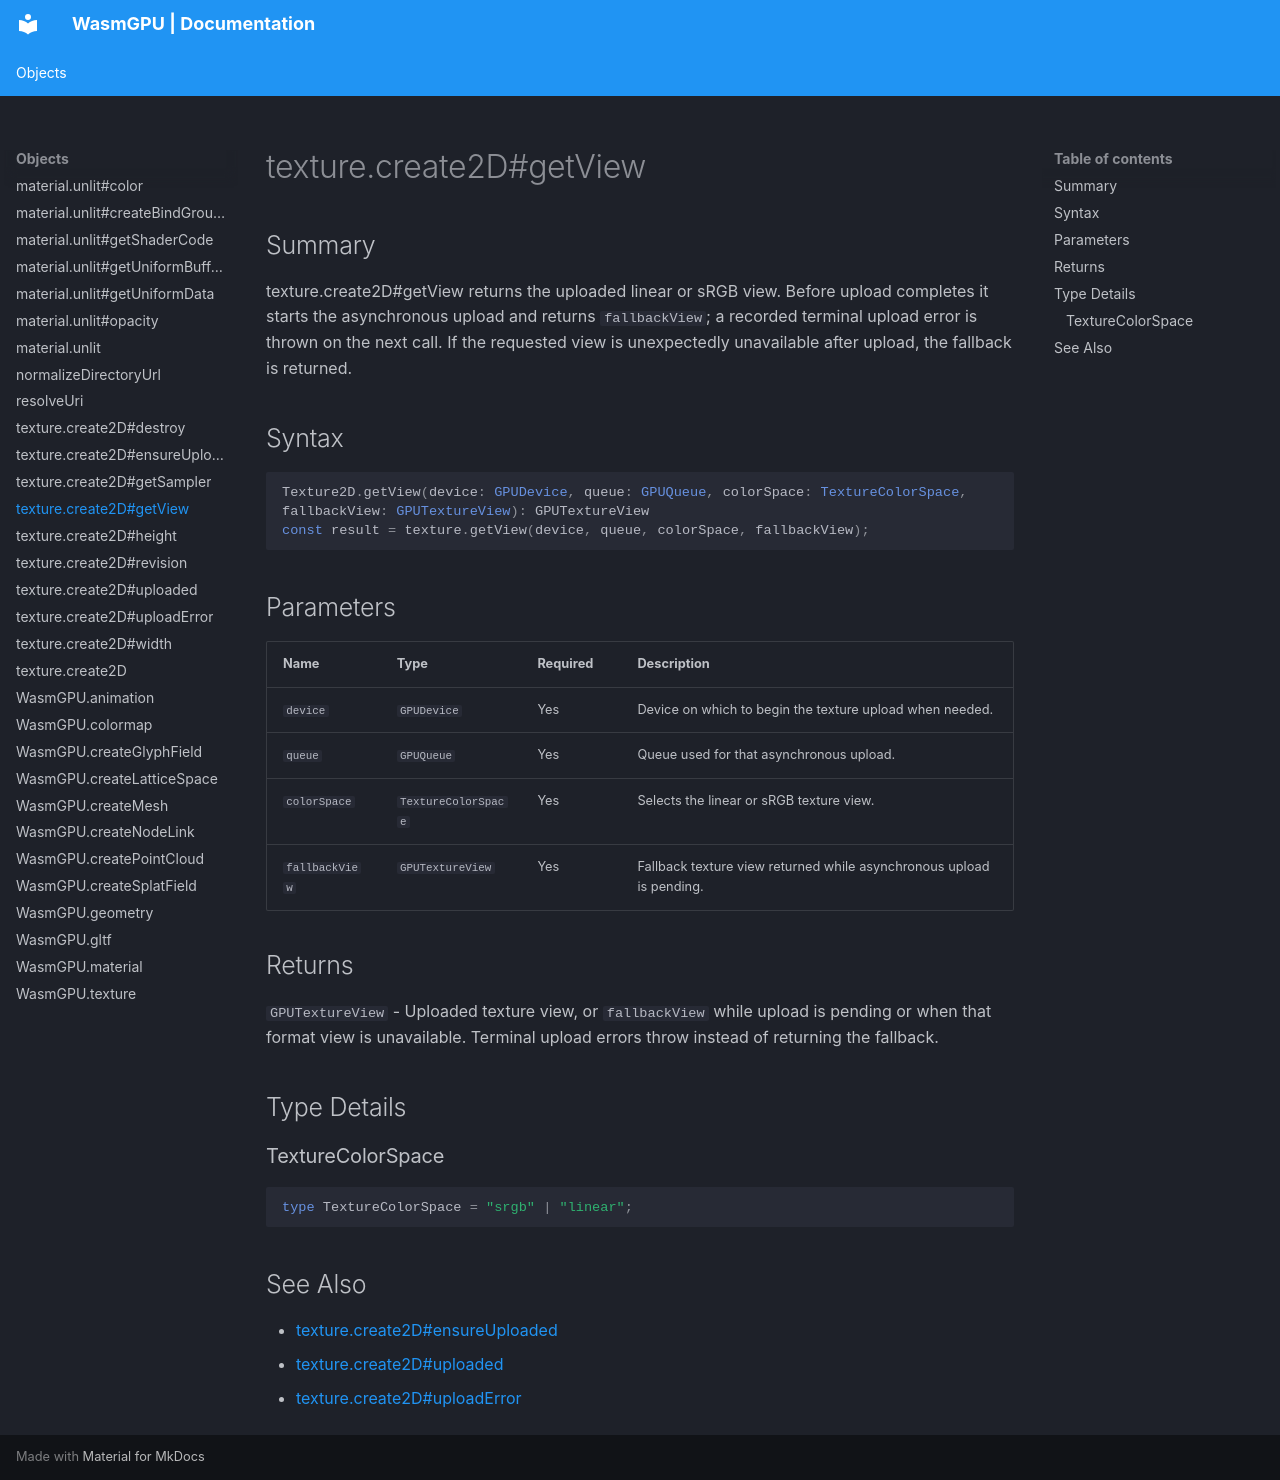

repository: Zushah/WasmGPU · page: objects/texture-create2d-getview/index.html · generator: mkdocs

# texture.create2D#getView

## Summary
texture.create2D#getView returns the uploaded linear or sRGB view. Before upload completes it starts the asynchronous upload and returns `fallbackView`; a recorded terminal upload error is thrown on the next call. If the requested view is unexpectedly unavailable after upload, the fallback is returned.

## Syntax
```ts
Texture2D.getView(device: GPUDevice, queue: GPUQueue, colorSpace: TextureColorSpace, fallbackView: GPUTextureView): GPUTextureView
const result = texture.getView(device, queue, colorSpace, fallbackView);
```

## Parameters
| Name | Type | Required | Description |
| --- | --- | --- | --- |
| `device` | `GPUDevice` | Yes | Device on which to begin the texture upload when needed. |
| `queue` | `GPUQueue` | Yes | Queue used for that asynchronous upload. |
| `colorSpace` | `TextureColorSpace` | Yes | Selects the linear or sRGB texture view. |
| `fallbackView` | `GPUTextureView` | Yes | Fallback texture view returned while asynchronous upload is pending. |

## Returns
`GPUTextureView` - Uploaded texture view, or `fallbackView` while upload is pending or when that format view is unavailable. Terminal upload errors throw instead of returning the fallback.

## Type Details
### TextureColorSpace

```ts
type TextureColorSpace = "srgb" | "linear";
```

## See Also
- [texture.create2D#ensureUploaded](./texture-create2d-ensureuploaded.md)
- [texture.create2D#uploaded](./texture-create2d-uploaded.md)
- [texture.create2D#uploadError](./texture-create2d-uploaderror.md)
